2-way image classification set "aug_Dataset" from GitHub (etcho00700/ML_fin_project); label vocabulary: COVID, normal.

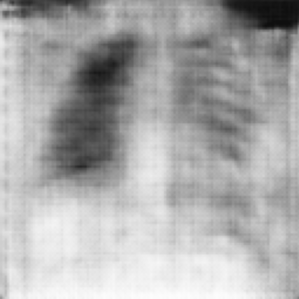
Label: normal

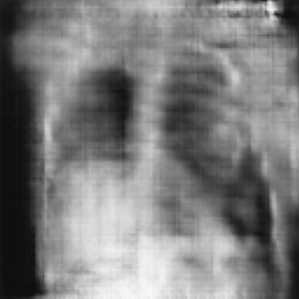
Label: normal

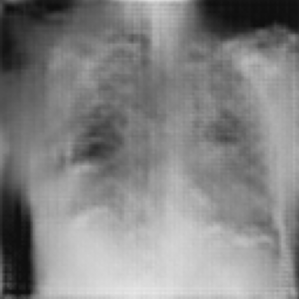
Label: COVID

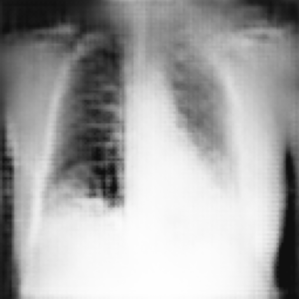
Label: COVID

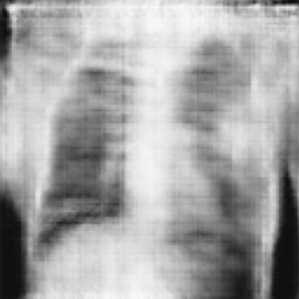
Label: normal

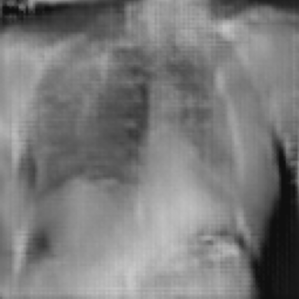
Label: COVID
